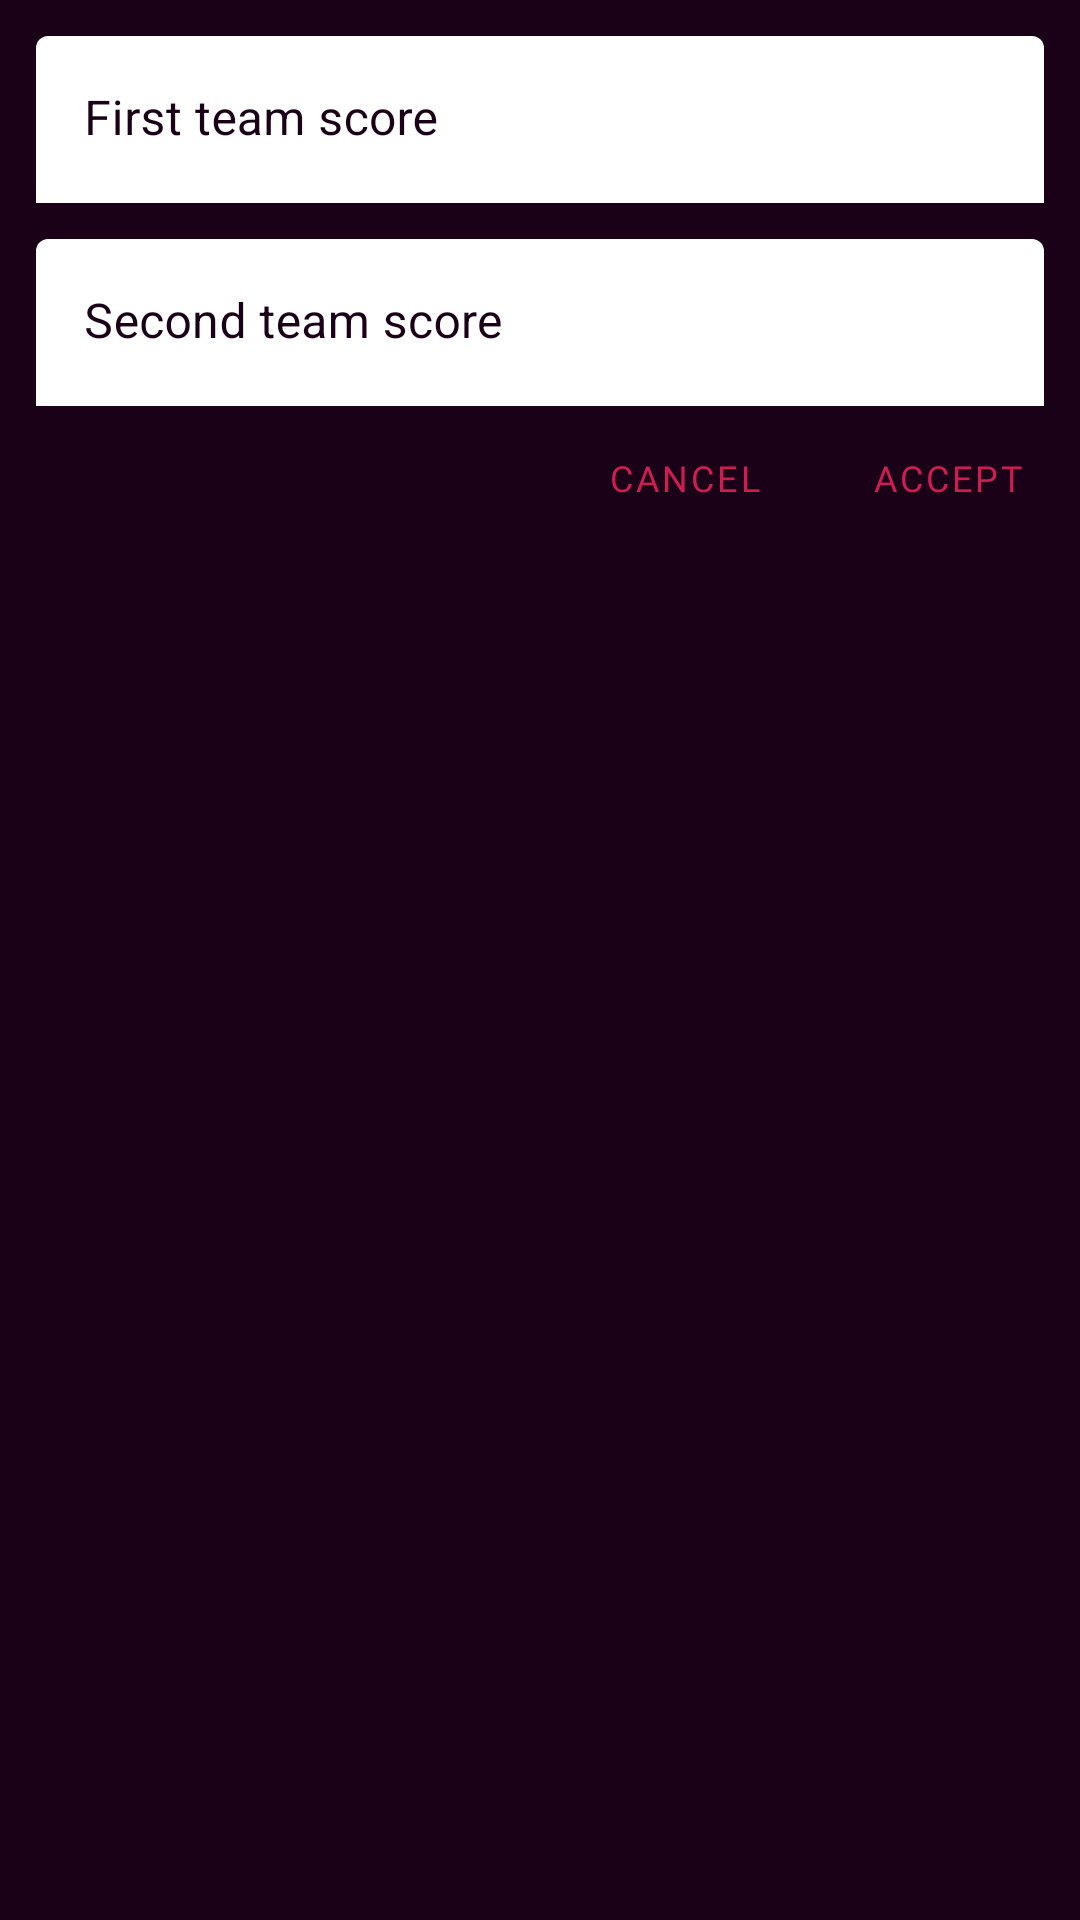

Layout XML and referenced resources for this Android screen:
<!-- AndroidManifest.xml: application theme AppTheme -->
<!-- res/layout/dialog_fragment.xml -->
<?xml version="1.0" encoding="utf-8"?>
<androidx.constraintlayout.widget.ConstraintLayout
    xmlns:android="http://schemas.android.com/apk/res/android"
    xmlns:app="http://schemas.android.com/apk/res-auto"
    xmlns:tools="http://schemas.android.com/tools"
    android:layout_width="match_parent"
    android:layout_height="wrap_content"
    android:orientation="vertical"
    android:background="@color/colorPurpleDark"
    tools:context=".commandMatch.presentation.ui.EndMatchDialogFragment">

    <com.google.android.material.textfield.TextInputLayout
        android:id="@+id/tf_first_team"
        android:layout_width="0dp"
        android:layout_height="wrap_content"
        android:hint="First team score"
        android:textColorHint="@color/colorPurpleDark"
        android:layout_marginTop="12dp"
        android:layout_marginStart="12dp"
        android:layout_marginEnd="12dp"
        app:counterOverflowTextColor="@color/colorPink"
        app:boxBackgroundColor="@color/colorWhite"
        app:helperTextEnabled="true"
        app:hintTextColor="@color/colorPink"
        app:layout_constraintEnd_toEndOf="parent"
        app:layout_constraintStart_toStartOf="parent"
        app:layout_constraintTop_toTopOf="parent">

        <com.google.android.material.textfield.TextInputEditText
            android:id="@+id/et_first_team"
            android:layout_width="match_parent"
            android:layout_height="wrap_content"
            android:textColor="@color/colorPurpleDark" />

    </com.google.android.material.textfield.TextInputLayout>

    <com.google.android.material.textfield.TextInputLayout
        android:id="@+id/tf_second_team"
        android:layout_width="0dp"
        android:layout_height="wrap_content"
        android:hint="Second team score"
        android:textColorHint="@color/colorPurpleDark"
        android:layout_marginTop="12dp"
        android:layout_marginStart="12dp"
        android:layout_marginEnd='12dp'
        app:layout_constraintTop_toBottomOf="@id/tf_first_team"
        app:layout_constraintEnd_toEndOf="parent"
        app:layout_constraintStart_toStartOf="parent"
        app:boxBackgroundColor="@color/colorWhite"
        app:helperTextEnabled="true"
        app:hintTextColor="@color/colorPink">

        <com.google.android.material.textfield.TextInputEditText
            android:id="@+id/et_second_team"
            android:layout_width="match_parent"
            android:layout_height="wrap_content"
            android:textColor="@color/colorPurpleDark" />

    </com.google.android.material.textfield.TextInputLayout>

    <Button
        android:id="@+id/btn_accept"
        style="@style/Widget.MaterialComponents.Button.TextButton"
        android:layout_width="0dp"
        android:layout_height="wrap_content"
        android:text="Accept"
        android:textSize="12sp"
        android:textColor="@color/colorPink"
        android:fontFamily="@font/varela_round"
        app:layout_constraintEnd_toEndOf="parent"
        app:layout_constraintTop_toBottomOf="@+id/tf_second_team" />

    <Button
        android:id="@+id/btn_cancel"
        style="@style/Widget.MaterialComponents.Button.TextButton"
        android:layout_width="0dp"
        android:layout_height="wrap_content"
        android:text="Cancel"
        android:textSize="12sp"
        android:textColor="@color/colorPink"
        android:fontFamily="@font/varela_round"
        app:layout_constraintEnd_toStartOf="@+id/btn_accept"
        app:layout_constraintTop_toTopOf="@+id/btn_accept" />

</androidx.constraintlayout.widget.ConstraintLayout>
<!-- resources referenced by this layout -->
<resources>
  <color name="colorPink">#cf1d52</color>
  <color name="colorPurpleDark">#1a0117</color>
  <color name="colorWhite">#FFFFFF</color>
  <style name="AppTheme" parent="Theme.MaterialComponents.NoActionBar">
          
          <item name="materialCalendarStyle">@style/Widget.MaterialComponents.MaterialCalendar</item>
          <item name="materialCalendarFullscreenTheme">@style/ThemeOverlay.MaterialComponents.MaterialCalendar.Fullscreen</item>
          <item name="materialCalendarTheme">@style/ThemeOverlay.MaterialComponents.MaterialCalendar</item>
          <item name="popupMenuStyle">@style/Widget.MaterialComponents.PopupMenu</item>
          <item name="actionOverflowMenuStyle">@style/Widget.MaterialComponents.PopupMenu.Overflow</item>
      </style>
</resources>
